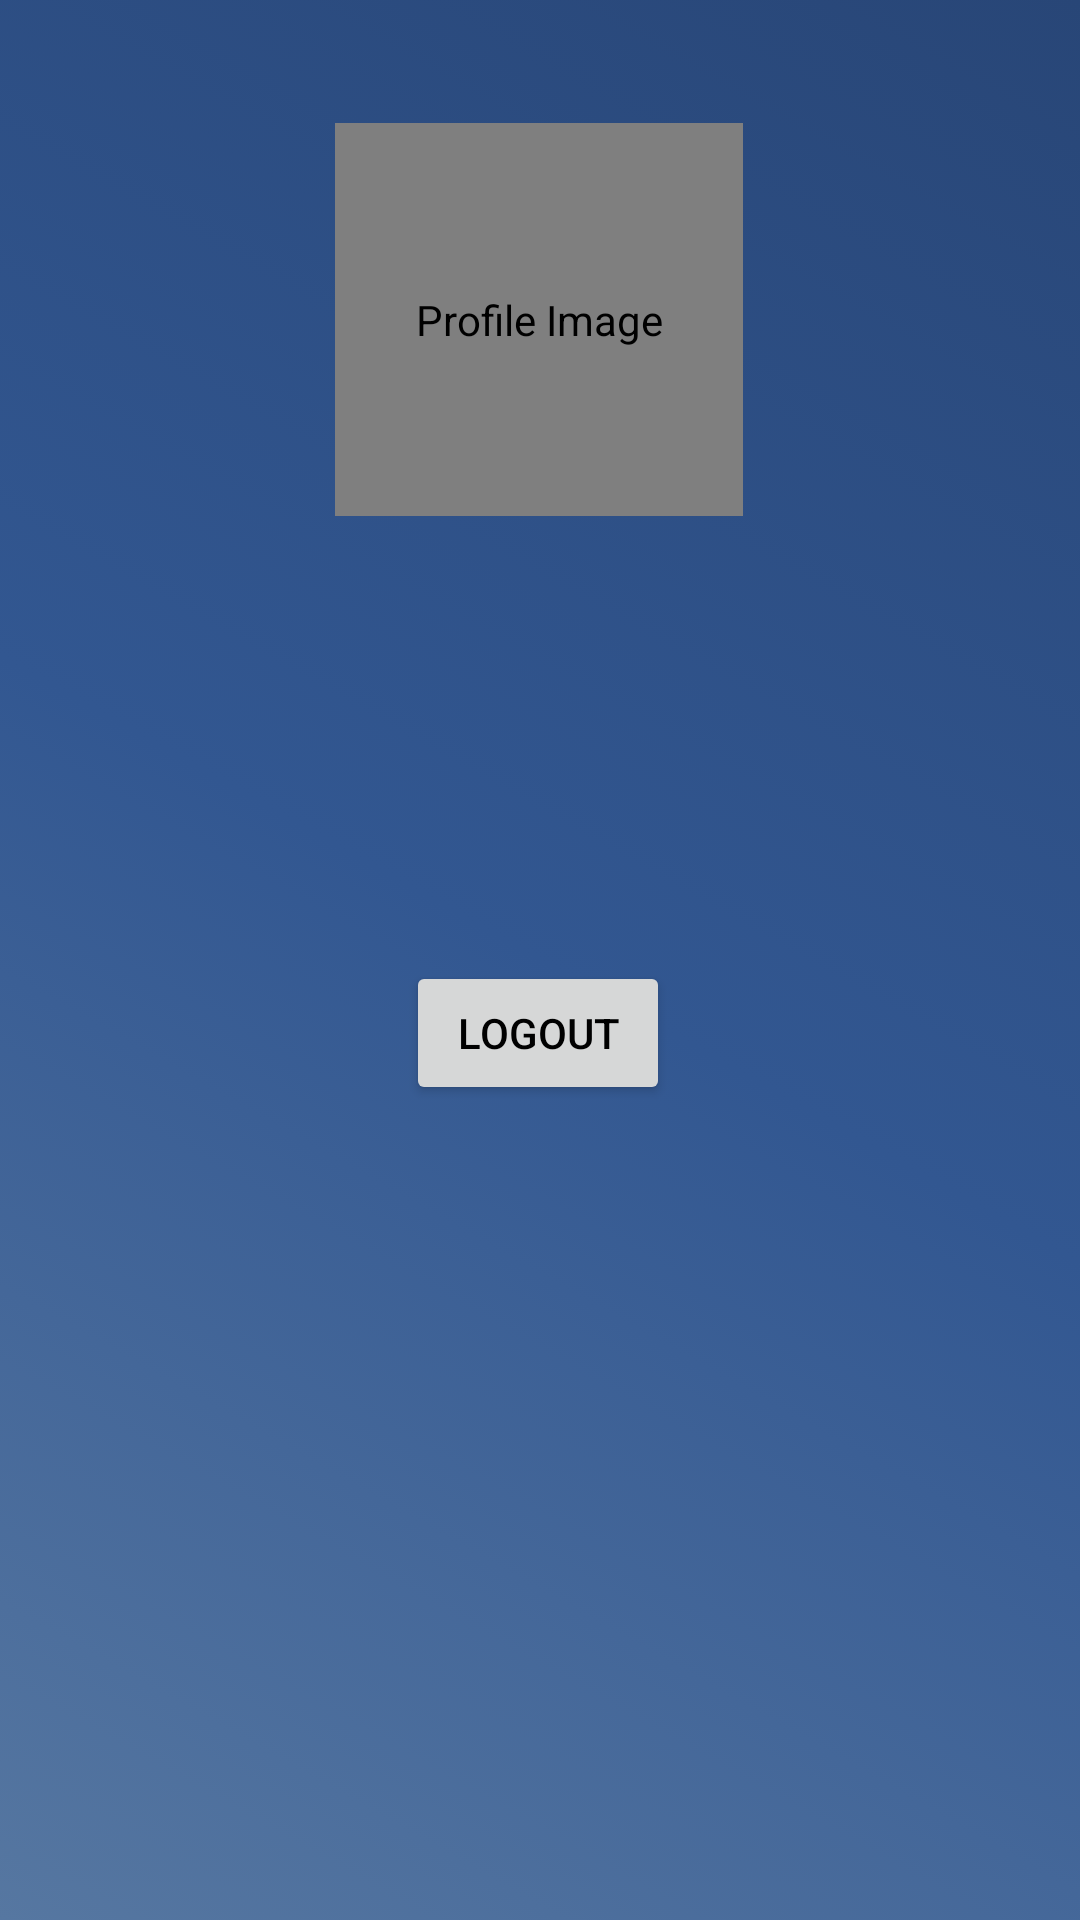

Reconstruct the res/layout file that produces this screen, plus the resources it refers to.
<!-- AndroidManifest.xml: application theme AppTheme -->
<!-- res/layout/activity_facebook.xml -->
<?xml version="1.0" encoding="utf-8"?>
<androidx.constraintlayout.widget.ConstraintLayout
    tools:context=".FacebookActivity"
    android:layout_height="match_parent"
    android:layout_width="match_parent"
    xmlns:tools="http://schemas.android.com/tools"
    xmlns:app="http://schemas.android.com/apk/res-auto"
    xmlns:android="http://schemas.android.com/apk/res/android"
    android:background="@drawable/gradient_background">


    <de.hdodenhof.circleimageview.CircleImageView
        android:id="@+id/profileImage"
        android:layout_width="136dp"
        android:layout_height="131dp"
        android:layout_marginStart="8dp"
        android:layout_marginTop="8dp"
        android:layout_marginEnd="8dp"
        android:layout_marginBottom="8dp"
        android:contentDescription="@string/profile_image"
        app:layout_constraintBottom_toTopOf="@+id/profileName"
        app:layout_constraintEnd_toEndOf="parent"
        app:layout_constraintHorizontal_bias="0.498"
        app:layout_constraintStart_toStartOf="parent"
        app:layout_constraintTop_toTopOf="parent"
        app:layout_constraintVertical_bias="0.865"
        tools:srcCompat="@tools:sample/avatars" />

    <TextView
        android:id="@+id/profileName"
        android:layout_width="wrap_content"
        android:layout_height="wrap_content"
        android:layout_marginStart="128dp"
        android:layout_marginLeft="128dp"
        android:layout_marginTop="8dp"
        android:gravity="center_horizontal"
        android:textAlignment="center"
        android:textSize="24sp"
        android:textStyle="bold"
        app:autoSizeTextType="none"
        app:layout_constraintBottom_toBottomOf="parent"
        app:layout_constraintStart_toStartOf="parent"
        app:layout_constraintTop_toTopOf="parent"
        app:layout_constraintVertical_bias="0.295"
        tools:text="@string/profile_name" />

    <TextView
        android:id="@+id/profileEmail"
        android:layout_width="wrap_content"
        android:layout_height="wrap_content"
        android:layout_marginStart="8dp"
        android:layout_marginTop="20dp"
        android:layout_marginEnd="8dp"
        android:layout_marginBottom="8dp"
        android:gravity="center_horizontal"
        android:textAlignment="center"
        android:textSize="20sp"
        android:textStyle="bold"
        app:layout_constraintBottom_toBottomOf="parent"
        app:layout_constraintEnd_toEndOf="parent"
        app:layout_constraintHorizontal_bias="0.449"
        app:layout_constraintStart_toStartOf="parent"
        app:layout_constraintTop_toBottomOf="@+id/profileName"
        app:layout_constraintVertical_bias="0.023"
        tools:text="@string/profile_email" />

    <Button
        android:id="@+id/btnLogout"
        android:layout_width="wrap_content"
        android:layout_height="wrap_content"
        android:layout_marginStart="8dp"
        android:layout_marginTop="8dp"
        android:layout_marginEnd="8dp"
        android:layout_marginBottom="8dp"
        android:text="@string/btn_logout"
        android:textColor="#000000"
        app:layout_constraintBottom_toBottomOf="parent"
        app:layout_constraintEnd_toEndOf="parent"
        app:layout_constraintHorizontal_bias="0.498"
        app:layout_constraintStart_toStartOf="parent"
        app:layout_constraintTop_toBottomOf="@+id/profileEmail"
        app:layout_constraintVertical_bias="0.131" />

    <TextView
        android:id="@+id/txtCopyright"
        android:layout_width="wrap_content"
        android:layout_height="wrap_content"
        android:layout_marginStart="177dp"
        android:layout_marginLeft="177dp"
        android:layout_marginTop="8dp"
        android:layout_marginEnd="176dp"
        android:layout_marginRight="176dp"
        android:layout_marginBottom="16dp"
        android:textColor="#8A063F"
        android:textStyle="italic|bold"
        app:layout_constraintBottom_toBottomOf="parent"
        app:layout_constraintEnd_toEndOf="parent"
        app:layout_constraintHorizontal_bias="0.501"
        app:layout_constraintStart_toStartOf="parent"
        app:layout_constraintTop_toBottomOf="@+id/btnLogout"
        app:layout_constraintVertical_bias="0.962"
        tools:text="@string/copyright_text" />

</androidx.constraintlayout.widget.ConstraintLayout>
<!-- resources referenced by this layout -->
<resources>
  <!-- drawable gradient_background (drawable) -->
  <?xml version="1.0" encoding="UTF-8"?>
  <selector
      xmlns:android="http://schemas.android.com/apk/res/android">
      <item>
          <shape>
              <gradient
                  android:type="linear"
                  android:startColor="#5677A1"
                  android:centerColor="#325791"
                  android:endColor="#284677"
                  android:angle="45"/>
          </shape>
      </item>
  </selector>
  <string name="btn_logout">Logout</string>
  <string name="profile_email">Email</string>
  <string name="profile_image">Profile Image</string>
  <string name="profile_name">Name</string>
  <style name="AppTheme" parent="Theme.AppCompat.Light.DarkActionBar">
          
          <item name="colorPrimary">#585B65</item>
          <item name="colorPrimaryDark">#000000</item>
          <item name="colorAccent">#0B33C1</item>
      </style>
</resources>
